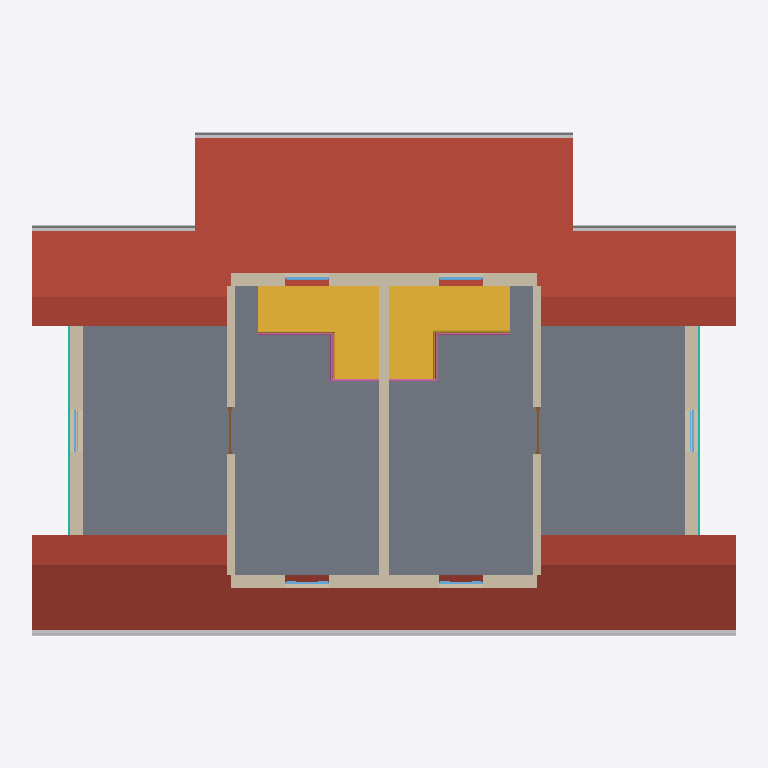
Plan cut of the same IFC building model at storey 'F2' (level 3.00 m, cut at 4.40 m), seen from above with north up, elements coloured by IFC class: 7 walls (beige), 6 windows (light blue), 2 stairs (yellow), 2 curtain walls (teal), 2 railings (pink), 2 doors (brown), 1 roof (red-brown), 1 slab (grey), 1 other element (light grey). Cut surfaces are drawn darker.
Extent 15.3 m × 10.8 m × 6.7 m (x, y, z). Storeys (4): ÊÒÍâµØÆº at -0.15 m; F1 at 0.00 m; F2 at 3.00 m; ÎÝ¶¥ at 6.20 m. Elements (83): 30 IfcWallStandardCase, 18 IfcWindow, 10 IfcDoor, 6 IfcFurnishingElement, 5 IfcColumn, 4 IfcCurtainWall, 3 IfcSlab, 2 IfcRailing, 2 IfcRoof, 2 IfcStair, 1 IfcFlowSegment.

HEADER;
FILE_DESCRIPTION(('IFC Engine Kernal version 1.10 beta release x generated IFC file.'),'2;1');
FILE_NAME('IFC Engine DLL test','2006-03-31T16:51:19',(''),(''),'test','Windows System','');
FILE_SCHEMA(('IFC2X3'));
ENDSEC;
DATA;
#26699=IFCPROJECT('0BJ93E$D50KAKnYK751670',#14858,'[local-path]',$,$,$,$,(#14856,#14857),#20532);
#28101=IFCSITE('0zv62_4efDBe37uIQySSEp',#14858,'1698341',$,'',#14855,#27934,$,.ELEMENT.,$,$,$,$,$);
#28102=IFCSITE('0zv62_4efDBe37uIQySSEW',#14858,'1698358',$,'',#14855,#27935,$,.ELEMENT.,$,$,$,$,$);
#20534=IFCBUILDING('1yz7A4aOTA0AbP$bdps9jg',#14858,$,$,$,#14855,$,$,.ELEMENT.,$,$,$);
#26700=IFCBUILDINGSTOREY('3Zu5Bv0LOHrPC10026FoQQ',#14858,'F1',$,$,#20535,$,$,.ELEMENT.,0.0);
#26701=IFCBUILDINGSTOREY('0_SN_8TVbBTekLThZy91NG',#14858,'ÊÒÍâµØÆº',$,$,#20536,$,$,.ELEMENT.,-150.0);
#26702=IFCBUILDINGSTOREY('0LaO0jB7HAZfJcJjsw88I6',#14858,'F2',$,$,#20537,$,$,.ELEMENT.,3000.0);
#26703=IFCBUILDINGSTOREY('1pUPkPZ85FGxNCxWuruNFY',#14858,'ÎÝ¶¥',$,$,#20538,$,$,.ELEMENT.,6200.0);
#27403=IFCROOF('1Q0M8qkUr6RuTe$o5sfDh6',#14858,'»ù±¾ÎÝ¶¥:±£ÎÂÎÝ¶¥ - »ìÄýÍÁ:1692721',$,'»ù±¾ÎÝ¶¥:±£ÎÂÎÝ¶¥ - »ìÄýÍÁ',#27075,$,'1692721',.NOTDEFINED.);
#27631=IFCSLAB('1Js6tiW1z0nx_eYuXXLFoX',#14858,'Â¥°å:Öñ¼Ð°åÂ¥°å:1688768',$,'Â¥°å:Öñ¼Ð°åÂ¥°å',#27045,#27309,'1688768',.FLOOR.);
#28449=IFCFLOWSEGMENT('1VOzNujJz9jxUZvWu2xCYq',#14858,'éÜ²Û:éÜ²Û:1696161',$,'éÜ²Û:éÜ²Û:19886',#27216,#28345,'1696161');
#27366=IFCSTAIR('2ai2AxXjj2ghEZS1CjAHJ5',#14858,'Â¥ÌÝ:Ä¾ÖÊÂ¥ÌÝ:1687626',$,'Â¥ÌÝ:Ä¾ÖÊÂ¥ÌÝ',#26938,$,'1687626',.QUARTER_TURN_STAIR.);
#27371=IFCSTAIR('2ai2AxXjj2ghEZS1CjAHQc',#14858,'Â¥ÌÝ:Ä¾ÖÊÂ¥ÌÝ:1688105',$,'Â¥ÌÝ:Ä¾ÖÊÂ¥ÌÝ',#26983,$,'1688105',.QUARTER_TURN_STAIR.);
#28152=IFCWALLSTANDARDCASE('1Js6tiW1z0nx_eYuXXLFnX',#14858,'»ù±¾Ç½:ÉÏ²ãÍâÇ½:1688576',$,'»ù±¾Ç½:ÉÏ²ãÍâÇ½:1671007',#27028,#28059,'1688576');
#28157=IFCWALLSTANDARDCASE('1Js6tiW1z0nx_eYuXXLFpg',#14858,'»ù±¾Ç½:ÉÏ²ãÍâÇ½:1688715',$,'»ù±¾Ç½:ÉÏ²ãÍâÇ½:1671007',#27042,#28061,'1688715');
#28062=IFCWALLSTANDARDCASE('1Js6tiW1z0nx_eYuXXLFqf',#14858,'»ù±¾Ç½:»§¼äÇ½:1688904',$,'»ù±¾Ç½:»§¼äÇ½:1671011',#27050,#27889,'1688904');
#28058=IFCWALLSTANDARDCASE('1Js6tiW1z0nx_eYuXXLFlG',#14858,'»ù±¾Ç½:ÉÏ²ãÍâÇ½:1688497',$,'»ù±¾Ç½:ÉÏ²ãÍâÇ½:1671007',#27025,#27878,'1688497');
#28060=IFCWALLSTANDARDCASE('1Js6tiW1z0nx_eYuXXLFmi',#14858,'»ù±¾Ç½:ÉÏ²ãÍâÇ½:1688653',$,'»ù±¾Ç½:ÉÏ²ãÍâÇ½:1671007',#27039,#27880,'1688653');
#28063=IFCWALLSTANDARDCASE('1Js6tiW1z0nx_eYuXXLFsa',#14858,'»ù±¾Ç½:»§ÄÚÇ½:1689029',$,'»ù±¾Ç½:»§ÄÚÇ½:1671010',#27053,#27890,'1689029');
#28064=IFCWALLSTANDARDCASE('1Js6tiW1z0nx_eYuXXLFvn',#14858,'»ù±¾Ç½:»§ÄÚÇ½:1689104',$,'»ù±¾Ç½:»§ÄÚÇ½:1671010',#27056,#27890,'1689104');
#27260=IFCCURTAINWALL('07dUf0Gkf4K9vj84N$$E1K',#14858,'µþ²ãÇ½:Ò»²ãÇ½Ìå:1673688',$,'µþ²ãÇ½:Ò»²ãÇ½Ìå:1671009',#26709,$,'1673688');
#27287=IFCCURTAINWALL('07dUf0Gkf4K9vj84N$$EFa',#14858,'µþ²ãÇ½:Ò»²ãÇ½Ìå:1673832',$,'µþ²ãÇ½:Ò»²ãÇ½Ìå:1671009',#26709,$,'1673832');
#28084=IFCRAILING('1RLIctbQr7YuxOoD_fxA8m',#14858,'·öÊÖ:À¸¸Ë-½ðÊôÁ¢¸Ë:1696135',$,'·öÊÖ:À¸¸Ë-½ðÊôÁ¢¸Ë',#27184,#27921,'1696135',.NOTDEFINED.);
#28081=IFCRAILING('1RLIctbQr7YuxOoD_fxAAC',#14858,'·öÊÖ:À¸¸Ë-½ðÊôÁ¢¸Ë:1696059',$,'·öÊÖ:À¸¸Ë-½ðÊôÁ¢¸Ë',#27148,#27918,'1696059',.NOTDEFINED.);
#28178=IFCWINDOW('18OzumQMrF$xoW7PYjgQqP',#14858,'W4:w4:w4:1694643',$,'w4',#27671,#28075,'1694643',640.0,950.0);
#28177=IFCWINDOW('18OzumQMrF$xoW7PYjgQqO',#14858,'W4:w4:w4:1694642',$,'w4',#27670,#28076,'1694642',640.0,950.0);
#28180=IFCWINDOW('18OzumQMrF$xoW7PYjgQdJ',#14858,'W1:w1:w1:1695609',$,'w1',#27676,#28077,'1695609',1400.0,900.0);
#28182=IFCWINDOW('18OzumQMrF$xoW7PYjgPRi',#14858,'W1:w1:w1:1695814',$,'w1',#27681,#28078,'1695814',1400.0,900.0);
#28175=IFCWINDOW('18OzumQMrF$xoW7PYjgQn7',#14858,'W4:w4:w4:1694445',$,'w4',#27665,#28075,'1694445',640.0,950.0);
#28176=IFCWINDOW('18OzumQMrF$xoW7PYjgQtG',#14858,'W4:w4:w4:1694586',$,'w4',#27669,#28076,'1694586',640.0,950.0);
#28446=IFCDOOR('1Js6tiW1z0nx_eYuXXLFvy',#14858,'D3:D3:D3:1689117',$,'D3',#27639,#28312,'1689117',2000.0,1000.0);
#28447=IFCDOOR('1Js6tiW1z0nx_eYuXXLFuA',#14858,'D3:D3:D3:1689195',$,'D3',#27643,#28313,'1689195',2000.0,1000.0);
ENDSEC;